pico-8 play session: mixed d-pad (fixed 12-tick cycle)

[t = 1 s] mixed d-pad (1.2s cycle ×~1): → ← ↑ ↓ + 🅾/❎ taps, ~1s
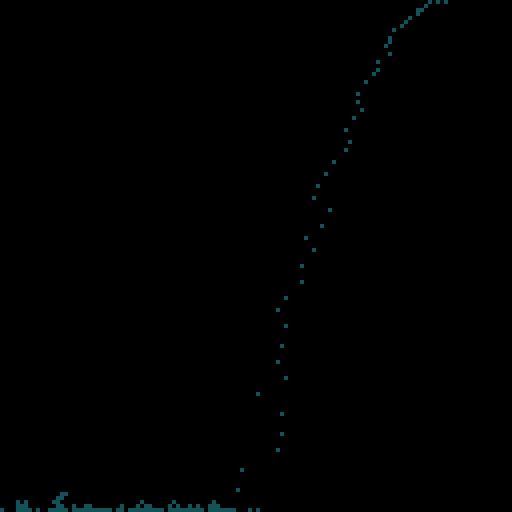
[t = 4 s] mixed d-pad (1.2s cycle ×~3): → ← ↑ ↓ + 🅾/❎ taps, ~4s
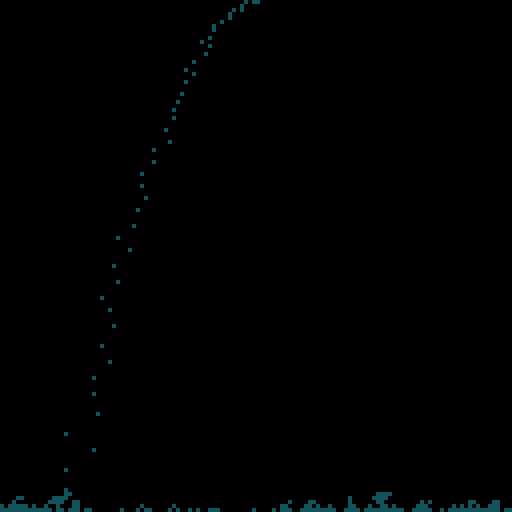
[t = 6 s] mixed d-pad (1.2s cycle ×~5): → ← ↑ ↓ + 🅾/❎ taps, ~6s
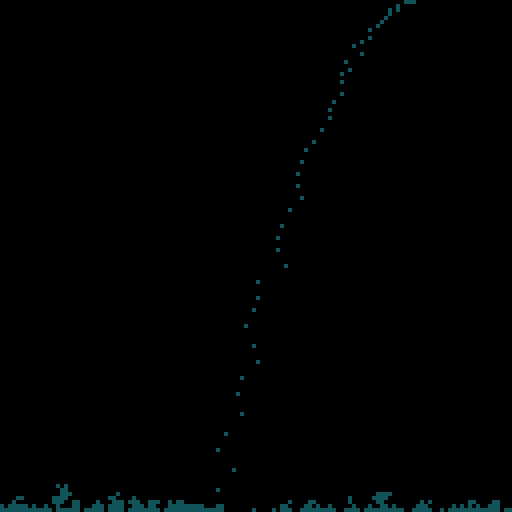
[t = 8 s] mixed d-pad (1.2s cycle ×~6): → ← ↑ ↓ + 🅾/❎ taps, ~8s
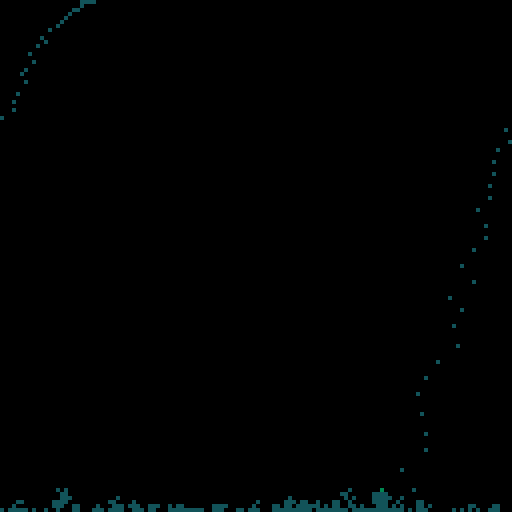

pico-8 cartridge
version 41
__lua__
-- genuary #4 2024
-- pixels
-- by carson kompon
o={}
f=0
?"\^!5f100⬇️3;⬅️⬇️"
cols=4
poke(0x5f55,0)
rectfill(0,0,128,128,0)
poke(0x5f55,0x60)
cy=0

function _update60()
	cls()
	add(o,{x=(t()*60)%128,y=0,h=rnd(.2)-.1,v=0,l=0})
	for s in all(o)do
		s.v+=.1
		local ly=s.y
		s.x+=s.h
		if(s.x<0)s.h=abs(s.h/2)
		s.y+=s.v
		if (s.y-ly)>1then
			local ny=s.y
			for i=ly,ny,0.25 do
				s.y=i
				check(s)
			end
			s.y=ny
		else
			check(s)
		end
		if s.y>=127 then
			s.y=127
			place(s)
		end
		--[[
		for h in all(o)do
			if h~=s then
				local dx=s.x-h.x
				local dy=s.y-h.y
				local d=sqrt(dx*dx+dy*dy)
				if d<5then
					local a=atan2(dx,dy)+rnd(.002)-.001
					s.h=cos(a)*d/2
					s.v=sin(a)*d/2
				end
			end
		end
		]]--
		pset(s.x,s.y+cy,cols+1)
	end
	f+=1
	
	if f%60==0then
		cy-=1
		camera(0,cy)
	end
	
	if f%120==0then
		poke(0x5f55,0)
		palt(0,false)
		sspr(0,0,128,128,0,cy+1)
		palt(0,true)
		poke(0x5f55,0x60)
	end
	
	for i=1,20do
		sset(rnd(127),rnd(127),0)
	end
	
	sspr(0,0,128,128,0,cy)
end

function check(s)
	local xx=flr(s.x)
	local yy=flr(s.y)
	if sget(xx,yy)>0then
		local ops={0}
		if(sget(xx-1,yy)==0)add(ops,-1)
		if(sget(xx+1,yy)==0)add(ops,1)
		s.x+=rnd(ops)
		if sget(xx,yy)>0then
			s.y-=1
			place(s)
		end
	end
end

function place(s)
	local c=1+rnd(min((140-s.y)/(128/cols/2),cols))
	sset(s.x,s.y,c)
	del(o,s)
end
__gfx__
00000000000000000000000000000000000000000000000000000000000000000000000000000000000000000000000000000000000000000000000000000000
00000000000000000000000000000000000000000000000000000000000000000000000000000000000000000000000000000000000000000000000000000000
00700700006600000000000000000000000000000000000000000000000000000000000000000000000000000000000000000000000000000000000000000000
00077000666606600000000000000000000000000000000000000000000000000000000000000000000000000000000000000000000000000000000000000000
00077000660666600000000000000000000000000000000000000000000000000000000000000000000000000000000000000000000000000000000000000000
00700700000000000000000000000000000000000000000000000000000000000000000000000000000000000000000000000000000000000000000000000000
